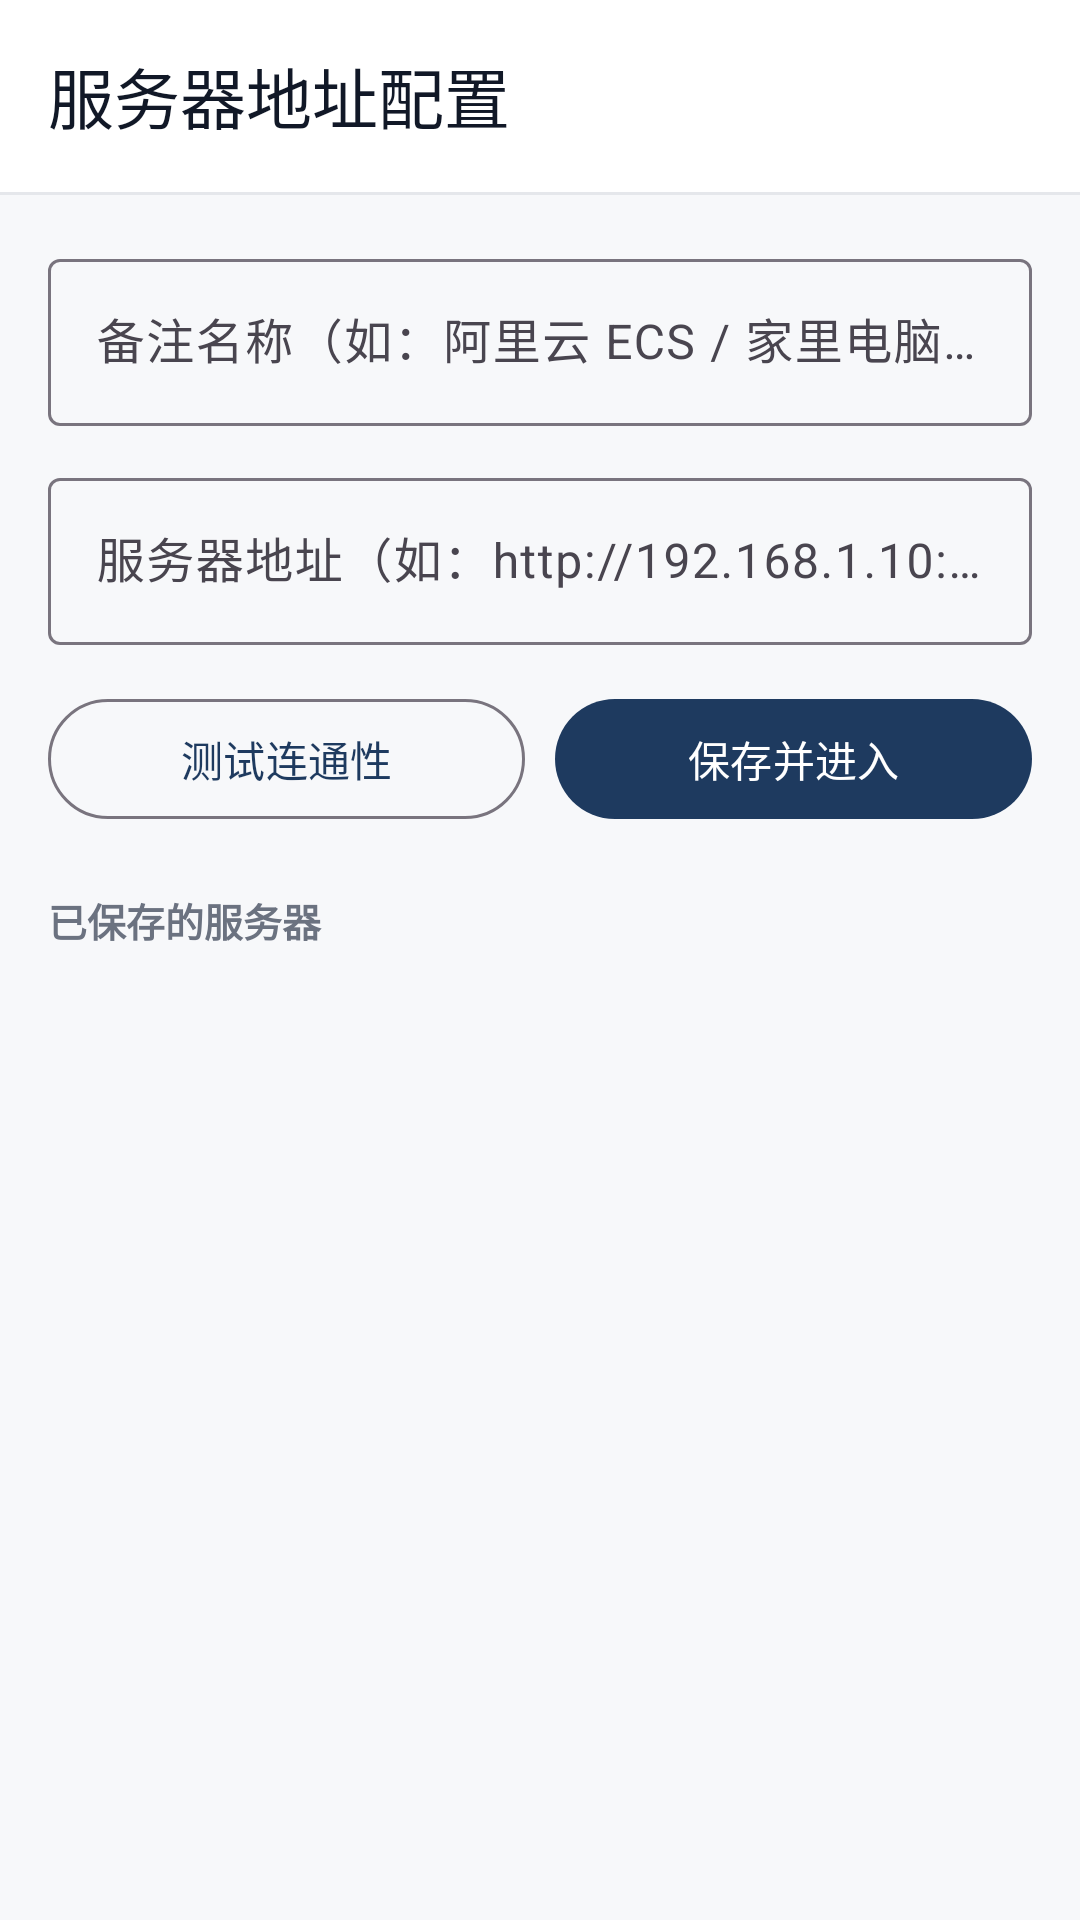

Write the Android layout XML for this screen, with the resource values it uses.
<!-- AndroidManifest.xml: application theme Theme.ScrollLens -->
<!-- res/layout/activity_server_config.xml -->
<?xml version="1.0" encoding="utf-8"?>
<LinearLayout xmlns:android="http://schemas.android.com/apk/res/android"
    xmlns:app="http://schemas.android.com/apk/res-auto"
    android:layout_width="match_parent"
    android:layout_height="match_parent"
    android:background="@color/surface_bg"
    android:fitsSystemWindows="true"
    android:orientation="vertical">

    <com.google.android.material.appbar.MaterialToolbar
        android:id="@+id/toolbar"
        android:layout_width="match_parent"
        android:layout_height="?attr/actionBarSize"
        android:background="@color/surface_card"
        app:title="@string/server_config_title"
        app:titleTextColor="@color/text_primary" />

    <View
        android:layout_width="match_parent"
        android:layout_height="1dp"
        android:background="@color/divider" />

    <LinearLayout
        android:layout_width="match_parent"
        android:layout_height="wrap_content"
        android:orientation="vertical"
        android:padding="16dp">

        <com.google.android.material.textfield.TextInputLayout
            style="@style/Widget.Material3.TextInputLayout.OutlinedBox"
            android:layout_width="match_parent"
            android:layout_height="wrap_content"
            android:hint="@string/server_name_hint">

            <com.google.android.material.textfield.TextInputEditText
                android:id="@+id/etServerName"
                android:layout_width="match_parent"
                android:layout_height="wrap_content"
                android:inputType="text"
                android:maxLines="1" />
        </com.google.android.material.textfield.TextInputLayout>

        <com.google.android.material.textfield.TextInputLayout
            style="@style/Widget.Material3.TextInputLayout.OutlinedBox"
            android:layout_width="match_parent"
            android:layout_height="wrap_content"
            android:layout_marginTop="12dp"
            android:hint="@string/server_url_hint">

            <com.google.android.material.textfield.TextInputEditText
                android:id="@+id/etServerUrl"
                android:layout_width="match_parent"
                android:layout_height="wrap_content"
                android:inputType="textUri"
                android:maxLines="1" />
        </com.google.android.material.textfield.TextInputLayout>

        <LinearLayout
            android:layout_width="match_parent"
            android:layout_height="wrap_content"
            android:layout_marginTop="14dp"
            android:orientation="horizontal">

            <com.google.android.material.button.MaterialButton
                android:id="@+id/btnTest"
                style="@style/Widget.Material3.Button.OutlinedButton"
                android:layout_width="0dp"
                android:layout_height="wrap_content"
                android:layout_weight="1"
                android:text="@string/btn_test_connection" />

            <com.google.android.material.button.MaterialButton
                android:id="@+id/btnSave"
                android:layout_width="0dp"
                android:layout_height="wrap_content"
                android:layout_marginStart="10dp"
                android:layout_weight="1"
                android:text="@string/btn_save_and_enter" />
        </LinearLayout>

        <TextView
            android:id="@+id/tvTestStatus"
            android:layout_width="match_parent"
            android:layout_height="wrap_content"
            android:layout_marginTop="8dp"
            android:textColor="@color/text_secondary"
            android:textSize="13sp"
            android:visibility="gone" />
    </LinearLayout>

    <TextView
        android:layout_width="match_parent"
        android:layout_height="wrap_content"
        android:paddingHorizontal="16dp"
        android:paddingTop="4dp"
        android:paddingBottom="8dp"
        android:text="@string/saved_servers_header"
        android:textColor="@color/text_secondary"
        android:textSize="13sp"
        android:textStyle="bold" />

    <TextView
        android:id="@+id/tvEmptyServers"
        android:layout_width="match_parent"
        android:layout_height="wrap_content"
        android:paddingHorizontal="16dp"
        android:text="@string/saved_no_server_hint"
        android:textColor="@color/text_secondary"
        android:textSize="13sp"
        android:visibility="gone" />

    <androidx.recyclerview.widget.RecyclerView
        android:id="@+id/rvServers"
        android:layout_width="match_parent"
        android:layout_height="0dp"
        android:layout_weight="1"
        android:paddingHorizontal="12dp"
        android:paddingBottom="16dp" />

</LinearLayout>
<!-- resources referenced by this layout -->
<resources>
  <color name="divider">#E5E7EB</color>
  <color name="surface_bg">#F7F8FA</color>
  <color name="surface_card">#FFFFFF</color>
  <color name="text_primary">#111827</color>
  <color name="text_secondary">#6B7280</color>
  <string name="btn_save_and_enter">保存并进入</string>
  <string name="btn_test_connection">测试连通性</string>
  <string name="saved_no_server_hint">尚未保存服务器，请在上方填写并保存。</string>
  <string name="saved_servers_header">已保存的服务器</string>
  <string name="server_config_title">服务器地址配置</string>
  <string name="server_name_hint">备注名称（如：阿里云 ECS / 家里电脑）</string>
  <string name="server_url_hint">服务器地址（如：http://192.168.1.10:8000）</string>
  <style name="Theme.ScrollLens" parent="Theme.Material3.DayNight.NoActionBar">
          <item name="colorPrimary">@color/primary</item>
          <item name="colorPrimaryDark">@color/primary_dark</item>
          <item name="android:statusBarColor">@color/surface_bg</item>
          <item name="android:windowLightStatusBar">true</item>
      </style>
  <color name="primary">#1E3A5F</color>
  <color name="primary_dark">#142842</color>
</resources>
